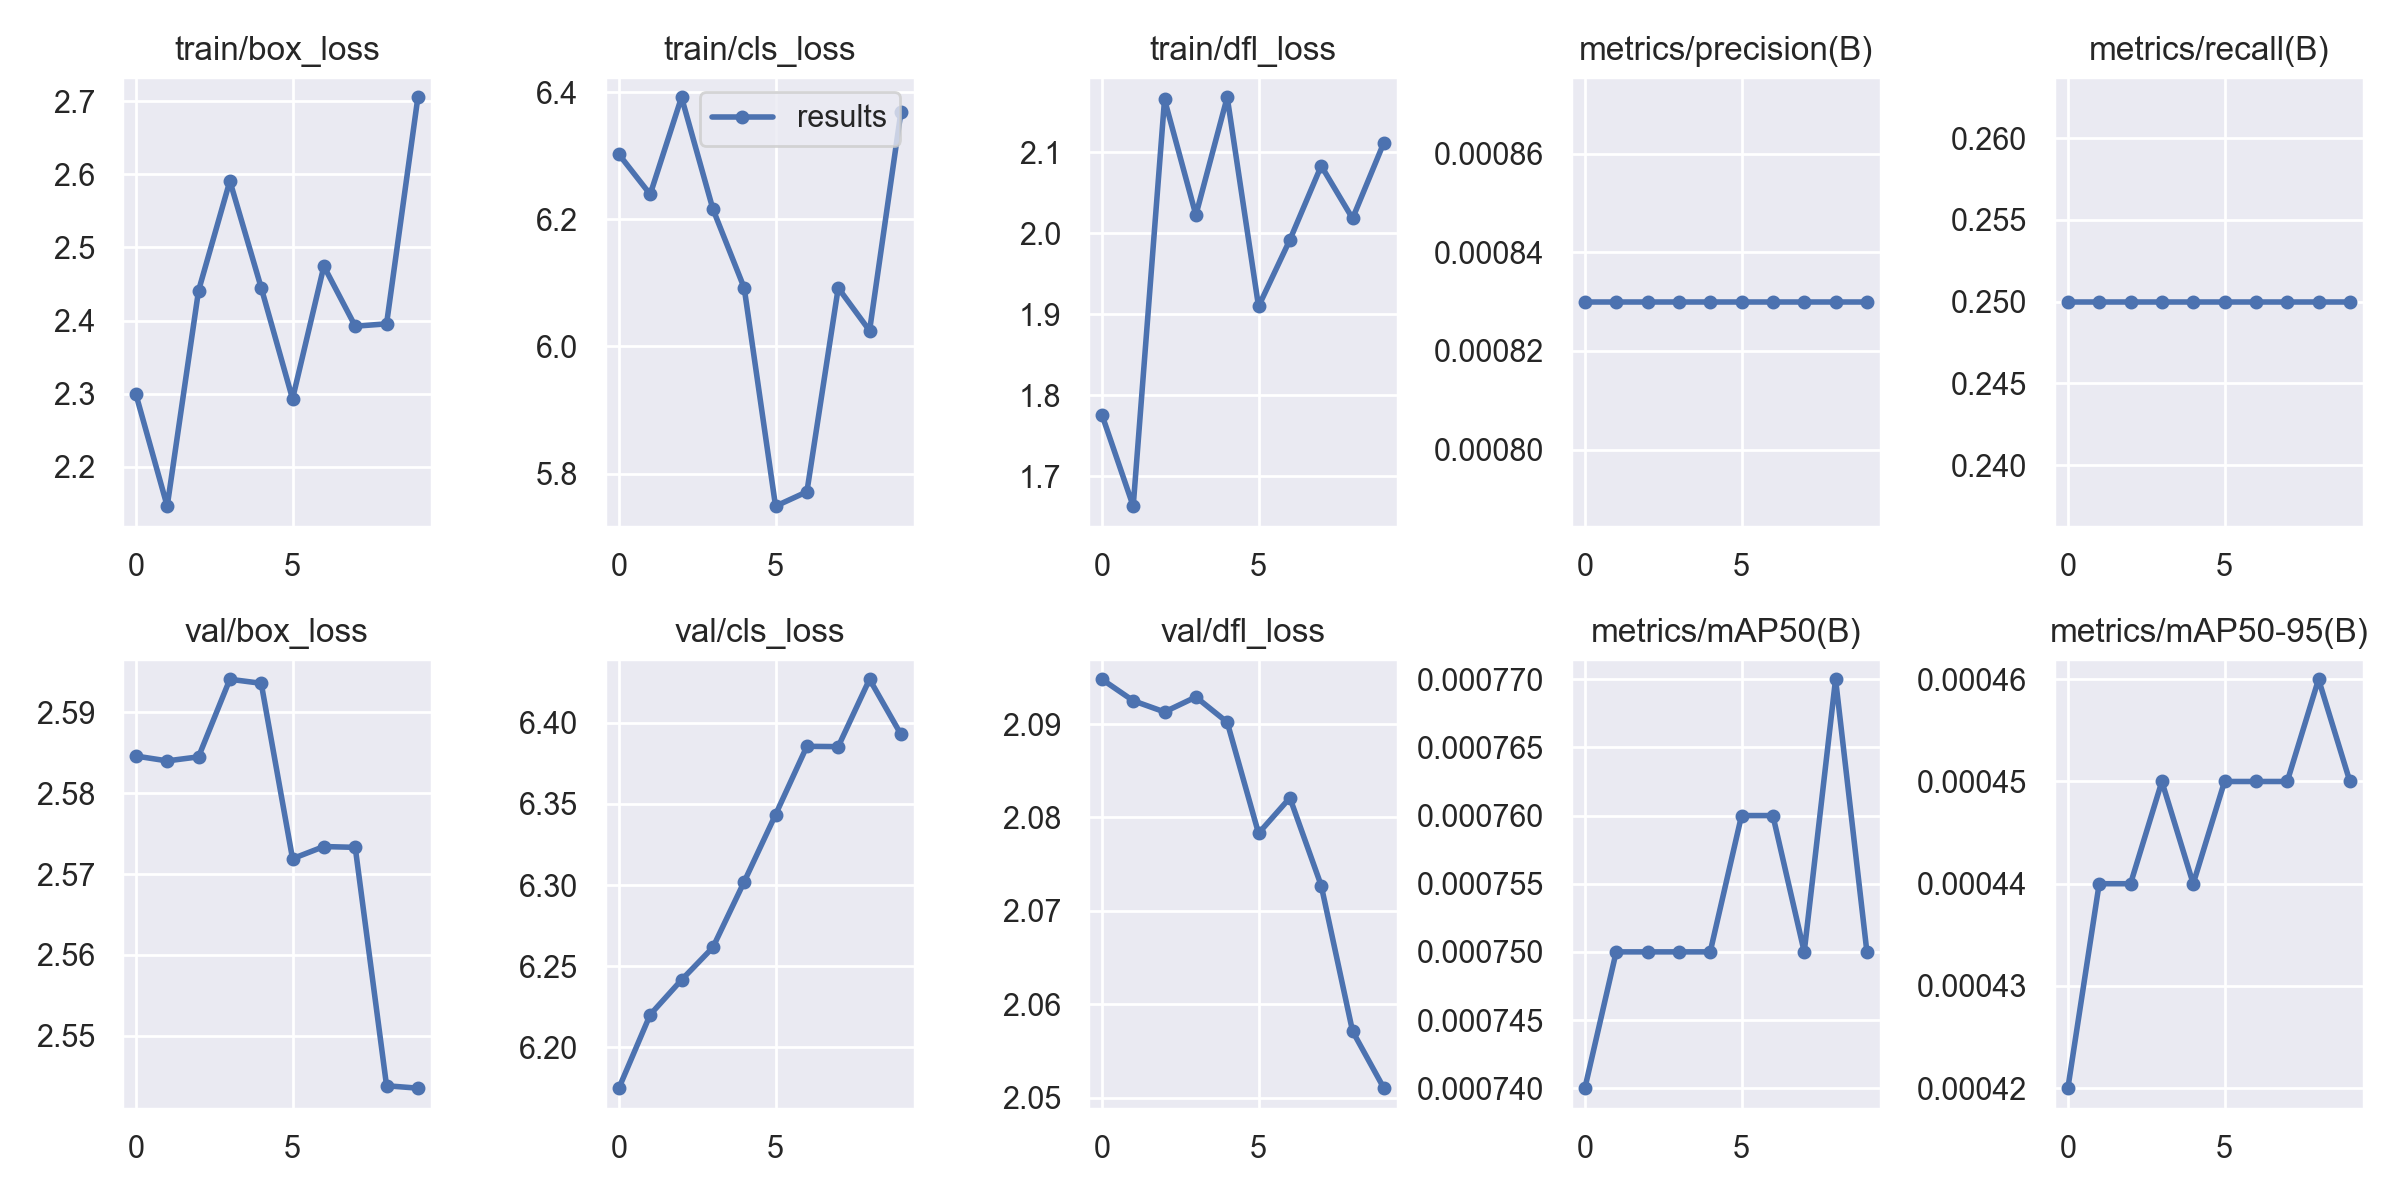

Values plotted in this chart, from the file beside it:
epoch, train/box_loss, train/cls_loss, train/dfl_loss, metrics/precision(B), metrics/recall(B), metrics/mAP50(B), metrics/mAP50-95(B), val/box_loss, val/cls_loss, val/dfl_loss, lr/pg0, lr/pg1, lr/pg2
0, 2.3, 6.302, 1.776, 0.00083, 0.25, 0.00074, 0.00042, 2.585, 6.175, 2.095, 0.1, 0, 0
1, 2.146, 6.239, 1.663, 0.00083, 0.25, 0.00075, 0.00044, 2.584, 6.22, 2.092, 0.09909, 9.01e-05, 9.01e-05
2, 2.441, 6.392, 2.165, 0.00083, 0.25, 0.00075, 0.00044, 2.584, 6.242, 2.091, 0.09816, 0.0001604, 0.0001604
3, 2.591, 6.216, 2.022, 0.00083, 0.25, 0.00075, 0.00045, 2.594, 6.262, 2.093, 0.09721, 0.0002109, 0.0002109
4, 2.445, 6.092, 2.168, 0.00083, 0.25, 0.00075, 0.00044, 2.594, 6.302, 2.09, 0.09624, 0.0002416, 0.0002416
5, 2.293, 5.749, 1.909, 0.00083, 0.25, 0.00076, 0.00045, 2.572, 6.343, 2.078, 0.09525, 0.0002525, 0.0002525
6, 2.474, 5.771, 1.992, 0.00083, 0.25, 0.00076, 0.00045, 2.573, 6.386, 2.082, 0.09424, 0.0002436, 0.0002436
7, 2.392, 6.092, 2.083, 0.00083, 0.25, 0.00075, 0.00045, 2.573, 6.385, 2.073, 0.09322, 0.0002149, 0.0002149
8, 2.396, 6.025, 2.018, 0.00083, 0.25, 0.00077, 0.00046, 2.544, 6.427, 2.057, 0.09217, 0.0001664, 0.0001664
9, 2.705, 6.368, 2.112, 0.00083, 0.25, 0.00075, 0.00045, 2.543, 6.393, 2.051, 0.0911, 9.81e-05, 9.81e-05
